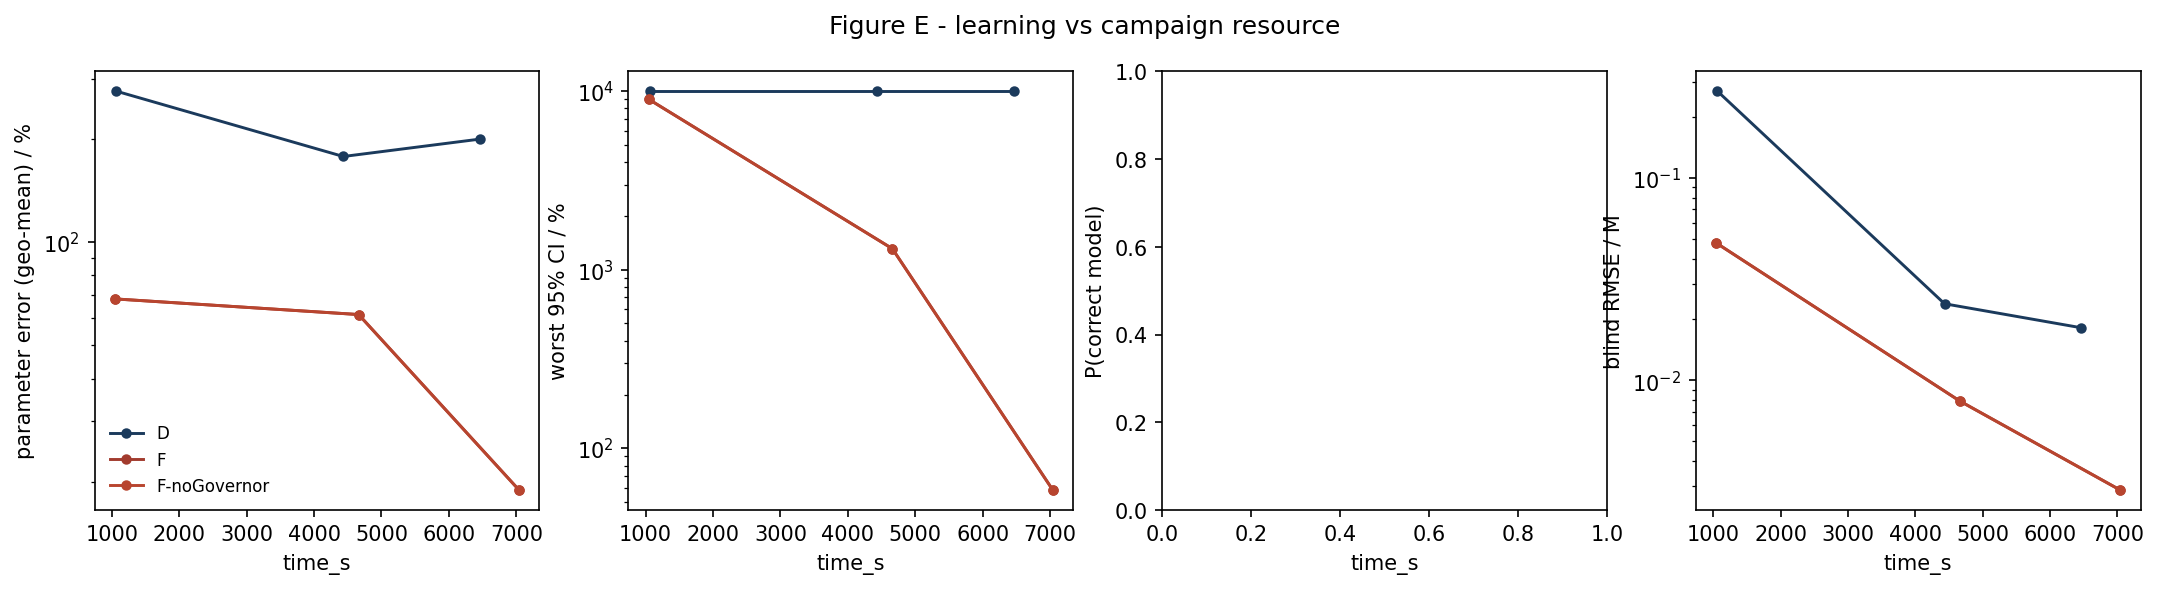

Source data for this figure (header and first rows):
strategy, time_s, param_err_pct, max_rel_ci_pct, p_correct, blind_rmse_M
D, 1063, 275.8, 10000, nan, 0.2691
D, 4434, 177.8, 10000, nan, 0.02391
D, 6459, 199.8, 10000, nan, 0.0182
F, 1042, 68.29, 9020, nan, 0.04786
F, 4661, 61.48, 1311, nan, 0.007899
F, 7043, 18.9, 58.28, nan, 0.002866
F-noGovernor, 1042, 68.29, 9020, nan, 0.04786
F-noGovernor, 4661, 61.48, 1311, nan, 0.007899
F-noGovernor, 7043, 18.9, 58.28, nan, 0.002866
